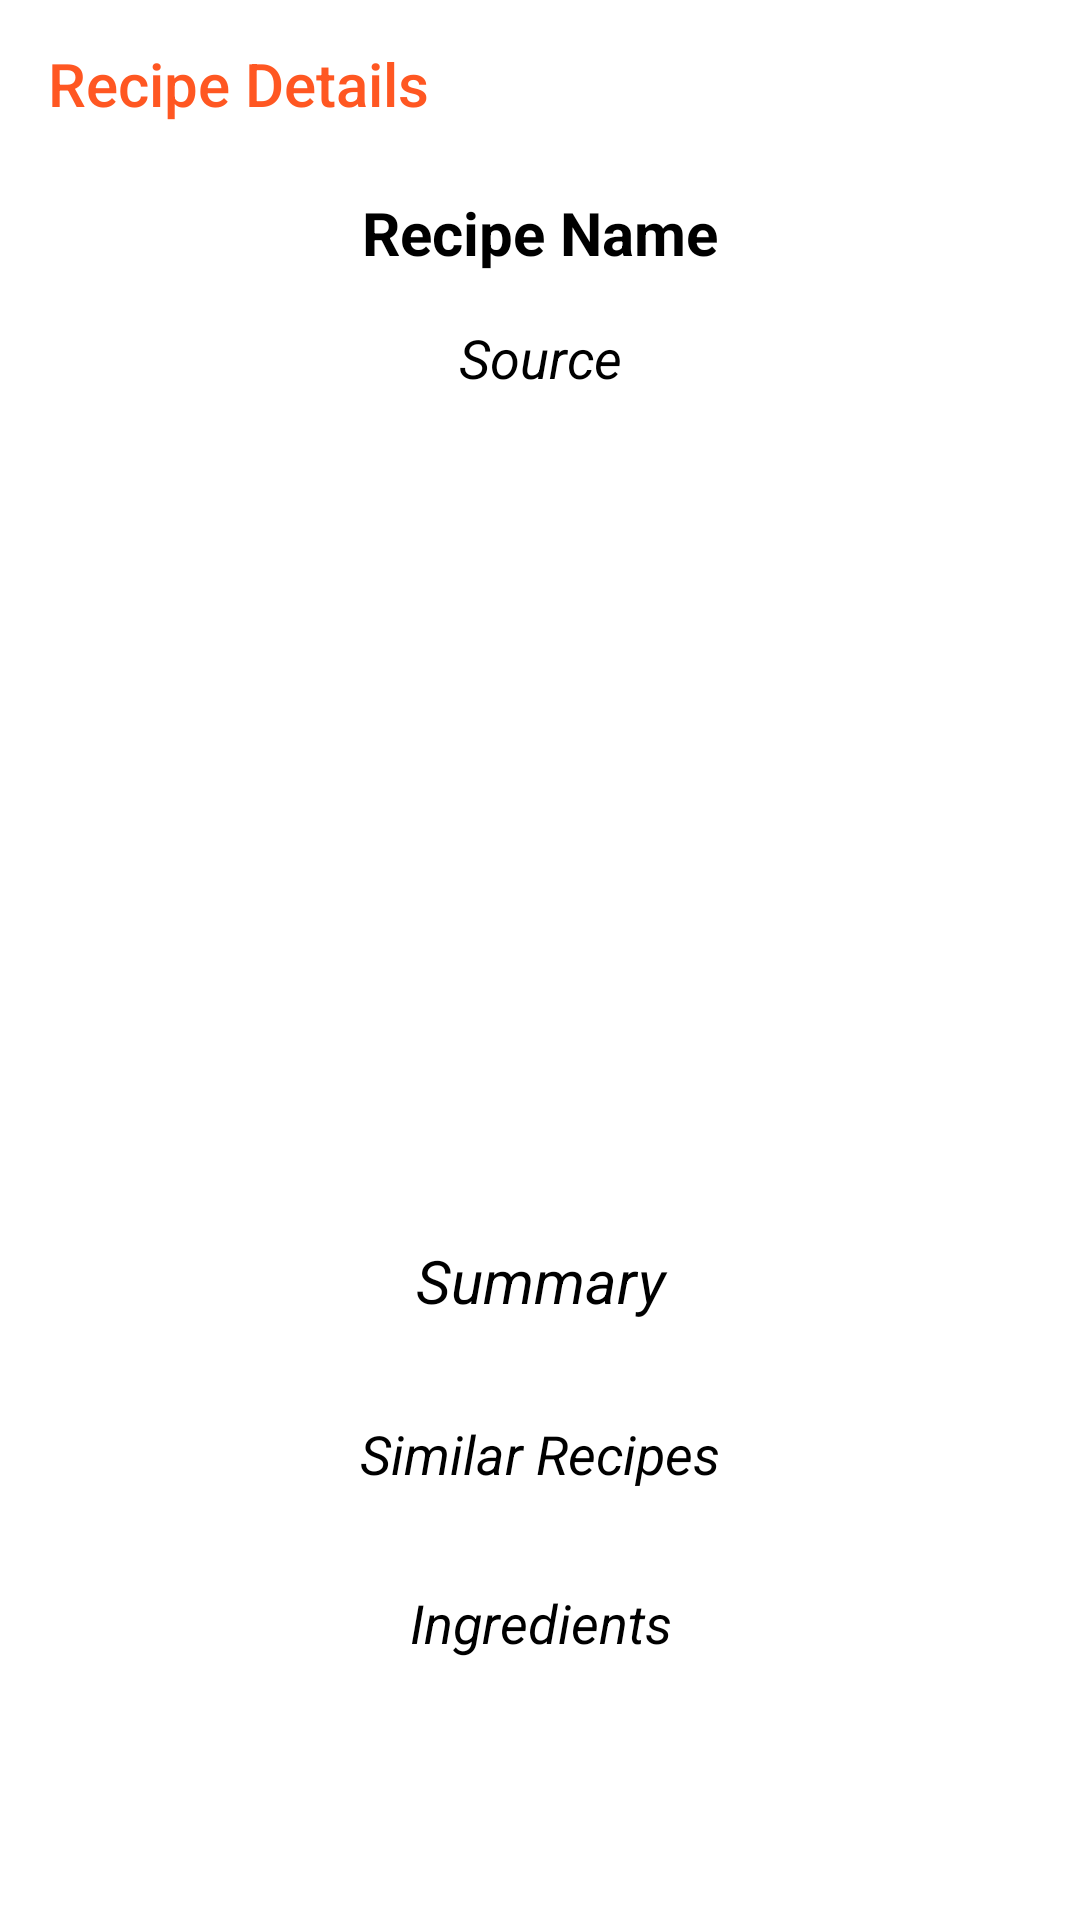

Write the Android layout XML for this screen, with the resource values it uses.
<!-- AndroidManifest.xml: application theme Theme.FOODDYApp -->
<!-- res/layout/activity_recipe_details.xml -->
<?xml version="1.0" encoding="utf-8"?>
<LinearLayout xmlns:android="http://schemas.android.com/apk/res/android"
    xmlns:app="http://schemas.android.com/apk/res-auto"
    xmlns:tools="http://schemas.android.com/tools"
    android:layout_width="match_parent"
    android:layout_height="match_parent"
    android:orientation="vertical"
    tools:context=".RecipeDetailsActivity">

    <Toolbar
        android:layout_width="match_parent"
        android:layout_height="?attr/actionBarSize"
        android:title="Recipe Details"
        android:titleTextColor="@color/orange"

        />

    <ScrollView
        android:layout_width="match_parent"
        android:layout_height="match_parent">

        <LinearLayout
            android:layout_width="match_parent"
            android:layout_height="wrap_content"
            android:orientation="vertical">

            <TextView
                android:id="@+id/textView_meal_name"
                android:layout_width="match_parent"
                android:layout_height="wrap_content"
                android:gravity="center"
                android:padding="8dp"
                android:text="Recipe Name"
                android:textColor="@color/black"
                android:textSize="20sp"
                android:textStyle="bold" />

            <TextView
                android:id="@+id/textView_meal_source"
                android:layout_width="match_parent"
                android:layout_height="wrap_content"
                android:gravity="center"
                android:padding="8dp"
                android:text="Source"
                android:textColor="@color/black"
                android:textSize="18sp"
                android:textStyle="italic" />
            <ImageView
                android:id="@+id/imageView_meal_image"
                android:layout_width="match_parent"
                android:layout_height="250dp"
                android:layout_margin="8dp"
                android:scaleType="centerCrop"

                />
            <TextView
                android:id="@+id/textView_meal_summary"
                android:layout_width="match_parent"
                android:layout_height="wrap_content"
                android:gravity="center"
                android:layout_margin="8dp"
                android:text="Summary"
                android:textColor="@color/black"
                android:textSize="20sp"
                android:textStyle="italic" />
            <androidx.recyclerview.widget.RecyclerView
                android:layout_width="match_parent"
                android:layout_height="wrap_content"
                android:layout_margin="8dp"
                android:id="@+id/recycler_meal_instructions"

                />
            <TextView
                android:layout_width="match_parent"
                android:layout_height="wrap_content"
                android:gravity="center"
                android:layout_margin="8dp"
                android:text="Similar Recipes"
                android:textColor="@color/black"
                android:textSize="18sp"
                android:textStyle="italic" />
            <androidx.recyclerview.widget.RecyclerView
                android:id="@+id/recycler_meal_similar"
                android:layout_width="match_parent"
                android:layout_height="wrap_content"
                android:layout_margin="8dp"
                />
            <TextView
                android:layout_width="match_parent"
                android:layout_height="wrap_content"
                android:gravity="center"
                android:layout_margin="8dp"
                android:text="Ingredients"
                android:textColor="@color/black"
                android:textSize="18sp"
                android:textStyle="italic" />

            <androidx.recyclerview.widget.RecyclerView
                android:layout_width="match_parent"
                android:layout_height="wrap_content"
                android:layout_margin="8dp"
                android:id="@+id/recycle_meal_ingredients"
                />
        </LinearLayout>
    </ScrollView>
</LinearLayout>
<!-- resources referenced by this layout -->
<resources>
  <color name="black">#FF000000</color>
  <color name="orange">#FF5722</color>
  <style name="Theme.FOODDYApp" parent="Theme.MaterialComponents.DayNight.NoActionBar">
          
          <item name="colorPrimary">@color/purple_500</item>
          <item name="colorPrimaryVariant">@color/purple_700</item>
          <item name="colorOnPrimary">@color/white</item>
          
          <item name="colorSecondary">@color/teal_200</item>
          <item name="colorSecondaryVariant">@color/teal_700</item>
          <item name="colorOnSecondary">@color/black</item>
          
          <item name="android:statusBarColor" tools:targetApi="l">?attr/colorPrimaryVariant</item>
          
          <item name="android:editTextColor"> @color/white</item>
          <item name="android:textColorHint"> @color/white</item>
      </style>
  <color name="purple_500">#FF5722</color>
  <color name="purple_700">#976D0C</color>
  <color name="white">#FFFFFFFF</color>
  <color name="teal_200">#FF03DAC5</color>
  <color name="teal_700">#FF018786</color>
</resources>
